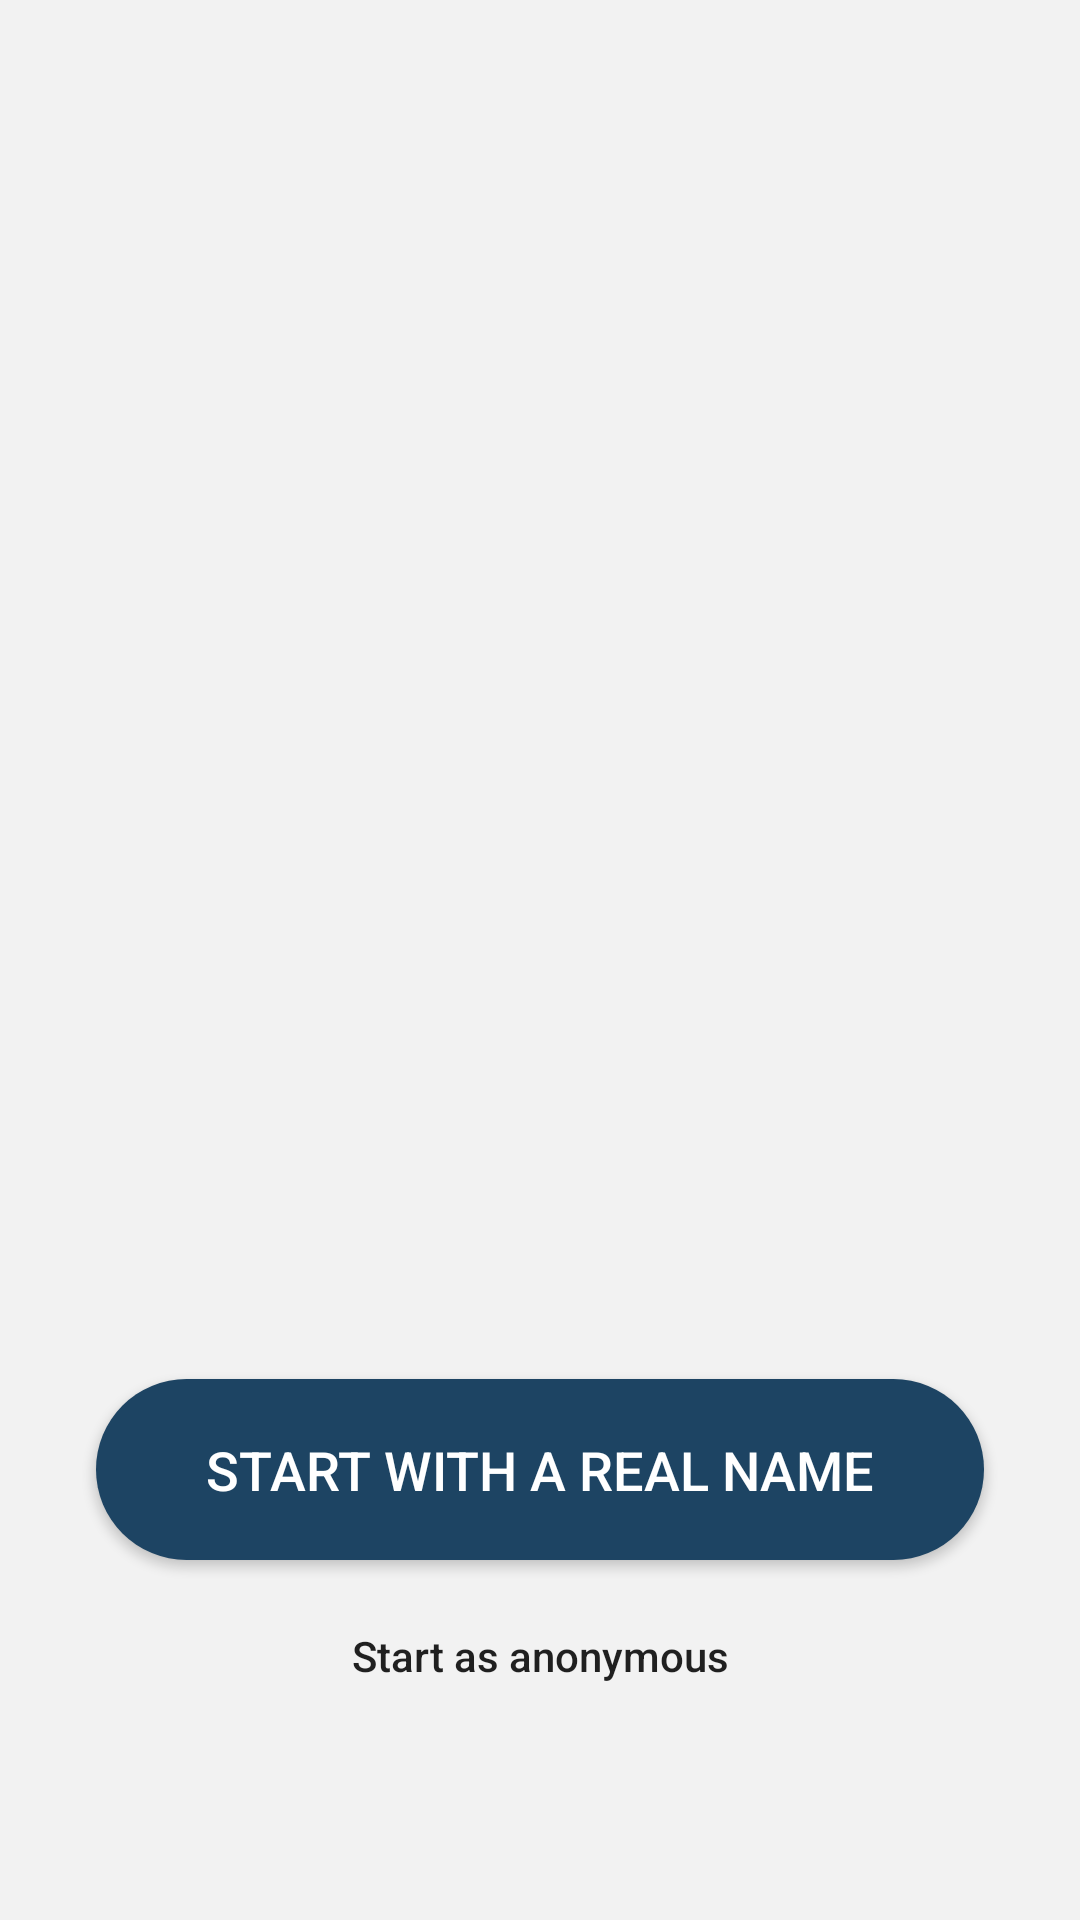

Write the Android layout XML for this screen, with the resource values it uses.
<!-- AndroidManifest.xml: application theme AppTheme -->
<!-- res/layout/fragment_join.xml -->
<?xml version="1.0" encoding="utf-8"?>
<layout xmlns:android="http://schemas.android.com/apk/res/android"
    xmlns:app="http://schemas.android.com/apk/res-auto"
    xmlns:tools="http://schemas.android.com/tools"
    tools:context=".ui.join.JoinFragment">

    <androidx.constraintlayout.widget.ConstraintLayout
        android:layout_width="match_parent"
        android:layout_height="match_parent">

        <Button
            android:id="@+id/autonym"
            style="@style/AppTheme.RoundedButton"
            android:layout_width="0dp"
            android:layout_height="wrap_content"
            android:layout_marginStart="32dp"
            android:layout_marginEnd="32dp"
            android:layout_marginBottom="8dp"
            android:text="@string/start_autonym"
            app:layout_constraintBottom_toTopOf="@+id/anonym"
            app:layout_constraintEnd_toEndOf="parent"
            app:layout_constraintStart_toStartOf="parent" />

        <Button
            android:id="@+id/anonym"
            style="@style/AppTheme.TextButton"
            android:layout_width="wrap_content"
            android:layout_height="wrap_content"
            android:layout_marginBottom="64dp"
            android:text="@string/start_anonym"
            app:layout_constraintBottom_toBottomOf="parent"
            app:layout_constraintEnd_toEndOf="parent"
            app:layout_constraintStart_toStartOf="parent" />

        <ProgressBar
            android:id="@+id/progress"
            style="@style/AppTheme.ProgressBar"
            android:visibility="gone"
            app:layout_constraintBottom_toBottomOf="parent"
            app:layout_constraintEnd_toEndOf="parent"
            app:layout_constraintStart_toStartOf="parent"
            app:layout_constraintTop_toTopOf="parent" />

    </androidx.constraintlayout.widget.ConstraintLayout>
</layout>
<!-- resources referenced by this layout -->
<resources>
  <string name="start_anonym">Start as anonymous</string>
  <string name="start_autonym">Start with a real name</string>
  <style name="AppTheme.ProgressBar" parent="Widget.AppCompat.ProgressBar">
          <item name="android:layout_width">48dp</item>
          <item name="android:layout_height">48dp</item>
      </style>
  <style name="AppTheme.RoundedButton" parent="Widget.AppCompat.Button.Colored">
          <item name="android:background">@drawable/rounded_button</item>
          <item name="android:textSize">18sp</item>
          <item name="android:padding">18dp</item>
      </style>
  <style name="AppTheme.TextButton" parent="Widget.AppCompat.Button.Borderless">
          <item name="android:textSize">14sp</item>
          <item name="android:textAllCaps">false</item>
      </style>
  <style name="AppTheme" parent="Theme.AppCompat.Light.NoActionBar">
          
          <item name="colorPrimary">@color/colorPrimary</item>
          <item name="colorPrimaryDark">@color/colorPrimaryDark</item>
          <item name="colorAccent">@color/colorAccent</item>
          <item name="colorControlNormal">@color/app_bar_text_color</item>
          <item name="android:windowBackground">@color/window_background</item>
      </style>
  <!-- drawable rounded_button (drawable) -->
  <?xml version="1.0" encoding="utf-8"?>
  <selector xmlns:android="http://schemas.android.com/apk/res/android">
  
      <item android:state_enabled="true" >
          <shape android:shape="rectangle">
              <solid android:color="@color/colorPrimary" />
              <corners android:radius="36dp" />
          </shape>
      </item>
  
      <item android:state_enabled="false" >
          <shape android:shape="rectangle">
              <solid android:color="@android:color/darker_gray" />
              <corners android:radius="36dp" />
          </shape>
      </item>
  
  </selector>
  <color name="colorPrimary">#1d4463</color>
  <color name="colorPrimaryDark">#1d4463</color>
  <color name="colorAccent">#f05742</color>
  <color name="app_bar_text_color">#FFF</color>
  <color name="window_background">#f2f2f2</color>
</resources>
